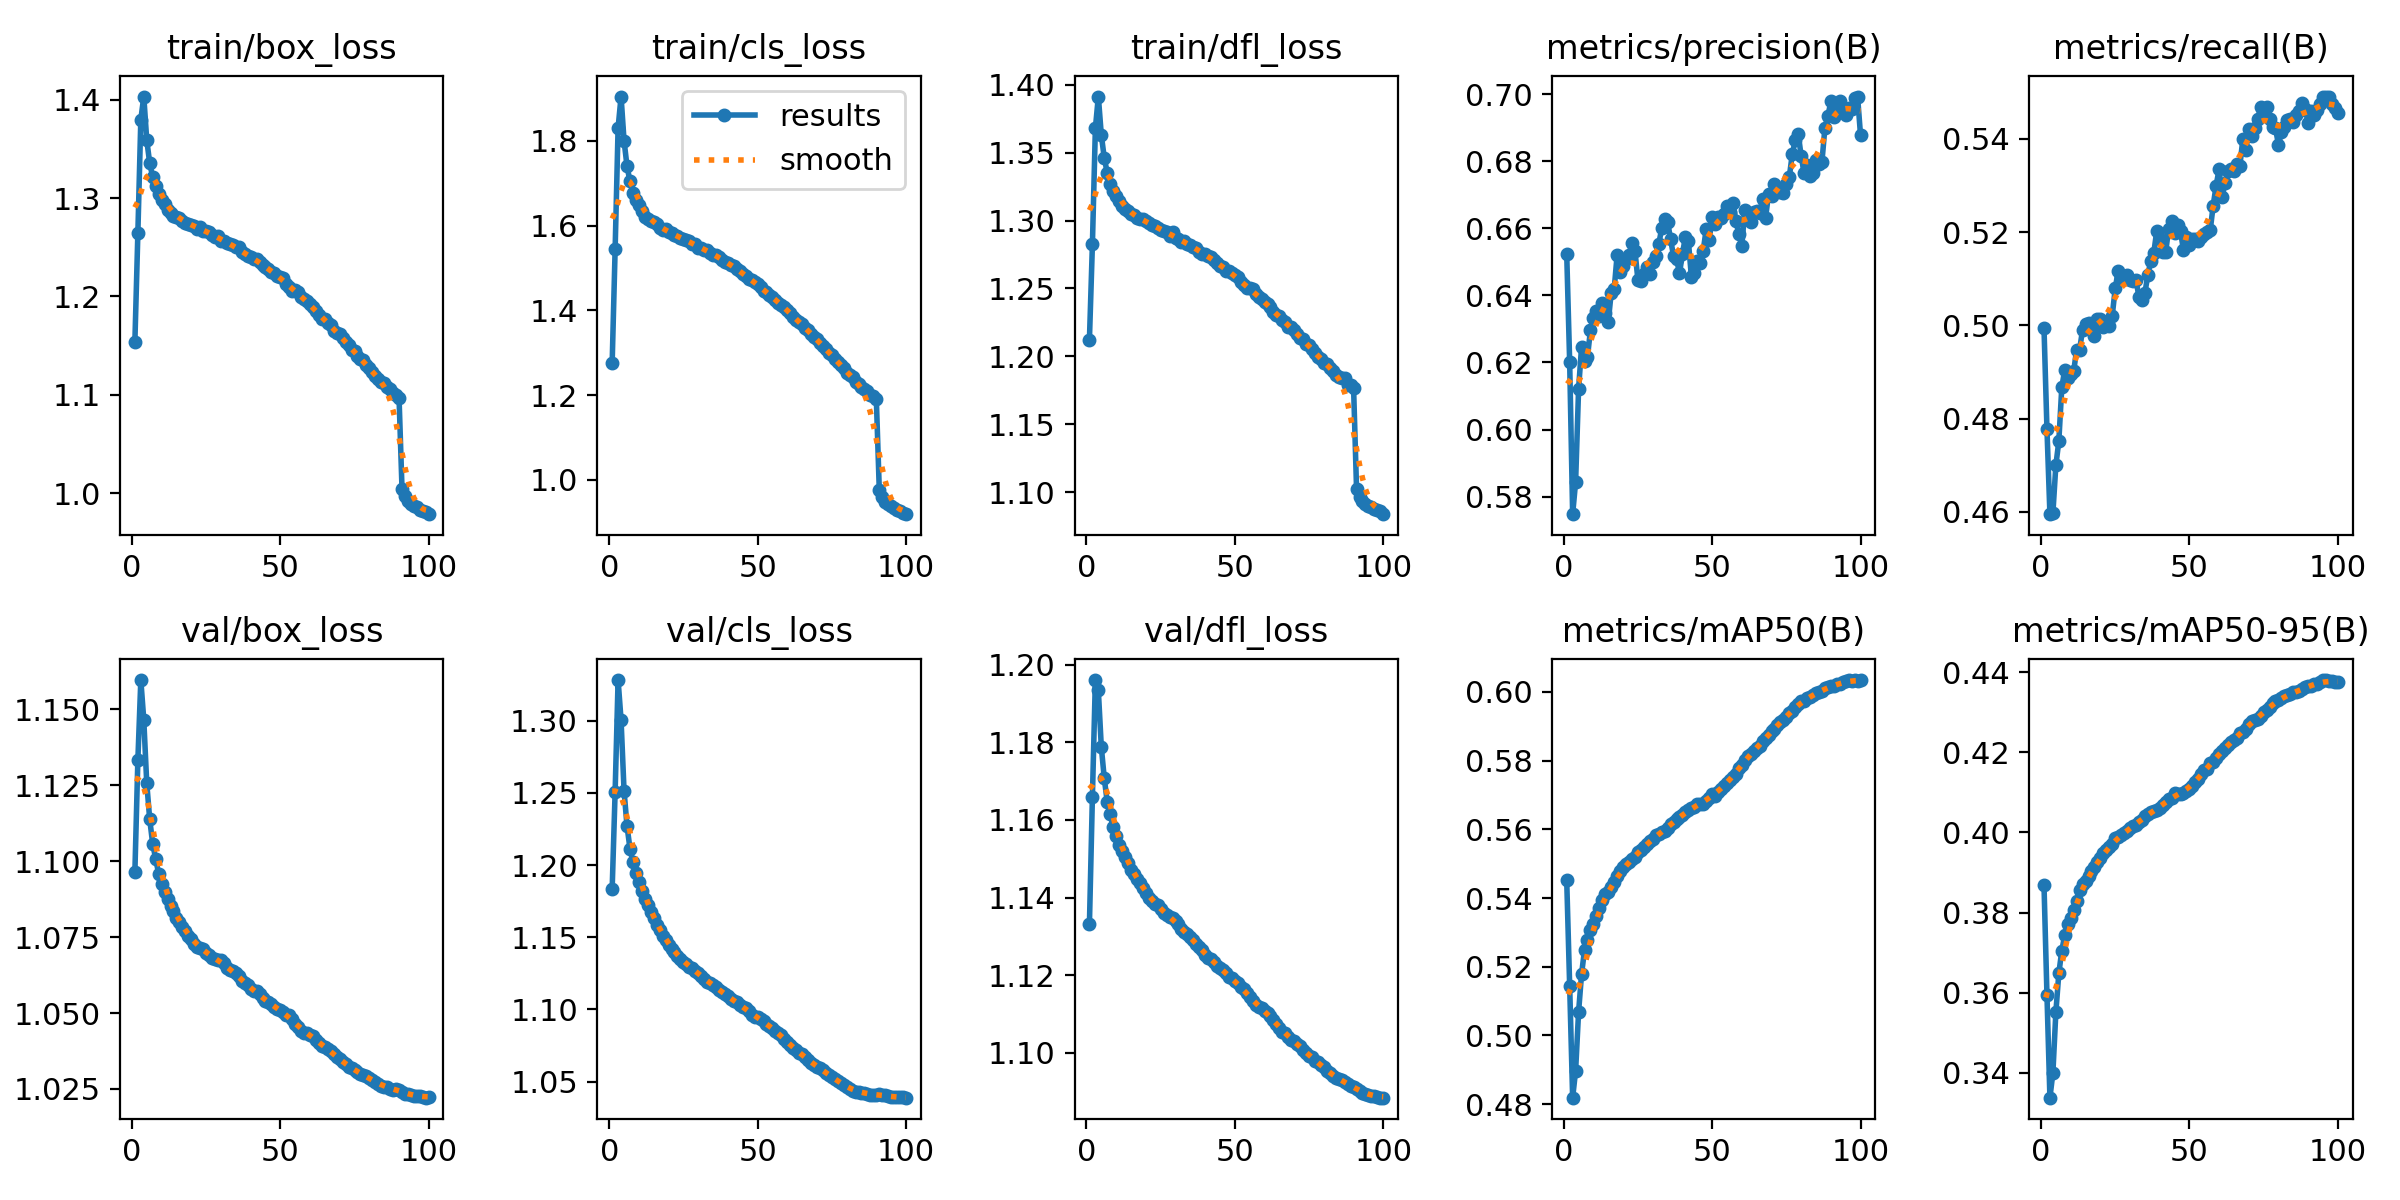

Source data for this figure (header and first rows):
epoch, time, train/box_loss, train/cls_loss, train/dfl_loss, metrics/precision(B), metrics/recall(B), metrics/mAP50(B), metrics/mAP50-95(B), val/box_loss, val/cls_loss, val/dfl_loss, lr/pg0, lr/pg1, lr/pg2
1, 434.3, 1.154, 1.276, 1.212, 0.6524, 0.4995, 0.5452, 0.387, 1.096, 1.183, 1.133, 0.003333, 0.003333, 0.07
2, 858.9, 1.264, 1.544, 1.282, 0.62, 0.4778, 0.5143, 0.3595, 1.133, 1.251, 1.166, 0.006665, 0.006665, 0.04
3, 1278, 1.38, 1.831, 1.368, 0.5748, 0.4595, 0.4819, 0.3338, 1.16, 1.328, 1.196, 0.00999, 0.00999, 0.009994
4, 1696, 1.403, 1.905, 1.391, 0.5844, 0.4597, 0.4897, 0.34, 1.147, 1.301, 1.193, 0.009978, 0.009978, 0.009978
5, 2114, 1.359, 1.801, 1.363, 0.6121, 0.47, 0.5068, 0.3552, 1.126, 1.252, 1.179, 0.009961, 0.009961, 0.009961
6, 2532, 1.336, 1.741, 1.346, 0.6246, 0.4752, 0.5178, 0.3649, 1.114, 1.227, 1.171, 0.009939, 0.009939, 0.009939
7, 2950, 1.322, 1.705, 1.335, 0.6206, 0.4867, 0.5249, 0.3705, 1.106, 1.211, 1.165, 0.009912, 0.009912, 0.009912
8, 3367, 1.312, 1.678, 1.327, 0.6218, 0.4905, 0.5279, 0.3744, 1.101, 1.202, 1.161, 0.009881, 0.009881, 0.009881
9, 3784, 1.304, 1.661, 1.322, 0.6295, 0.4887, 0.5308, 0.3771, 1.096, 1.195, 1.158, 0.009844, 0.009844, 0.009844
10, 4201, 1.298, 1.649, 1.318, 0.6332, 0.4896, 0.5323, 0.3787, 1.093, 1.188, 1.156, 0.009803, 0.009803, 0.009803
11, 4618, 1.294, 1.635, 1.314, 0.6352, 0.4901, 0.5346, 0.3807, 1.09, 1.182, 1.154, 0.009758, 0.009758, 0.009758
12, 5035, 1.288, 1.621, 1.31, 0.634, 0.4948, 0.5372, 0.3829, 1.088, 1.177, 1.152, 0.009707, 0.009707, 0.009707
13, 5452, 1.285, 1.616, 1.309, 0.6377, 0.4948, 0.5394, 0.3855, 1.085, 1.172, 1.15, 0.009652, 0.009652, 0.009652
14, 5868, 1.282, 1.611, 1.307, 0.6347, 0.4991, 0.5411, 0.3871, 1.084, 1.168, 1.149, 0.009593, 0.009593, 0.009593
15, 6285, 1.281, 1.608, 1.305, 0.6321, 0.5003, 0.5417, 0.3879, 1.081, 1.163, 1.147, 0.009529, 0.009529, 0.009529
16, 6702, 1.28, 1.603, 1.304, 0.6408, 0.5004, 0.5431, 0.3891, 1.08, 1.159, 1.146, 0.00946, 0.00946, 0.00946
17, 7118, 1.277, 1.595, 1.302, 0.6419, 0.5003, 0.5447, 0.3905, 1.078, 1.155, 1.145, 0.009388, 0.009388, 0.009388
18, 7535, 1.274, 1.59, 1.301, 0.6522, 0.4978, 0.5465, 0.3913, 1.077, 1.151, 1.144, 0.009311, 0.009311, 0.009311
19, 7952, 1.274, 1.592, 1.301, 0.647, 0.5014, 0.548, 0.3925, 1.075, 1.148, 1.142, 0.009229, 0.009229, 0.009229
20, 8369, 1.273, 1.584, 1.3, 0.6487, 0.5013, 0.5489, 0.3937, 1.074, 1.145, 1.141, 0.009144, 0.009144, 0.009144
21, 8786, 1.272, 1.583, 1.299, 0.6507, 0.4997, 0.5498, 0.3949, 1.073, 1.142, 1.14, 0.009055, 0.009055, 0.009055
22, 9202, 1.268, 1.577, 1.296, 0.6521, 0.5007, 0.5504, 0.3956, 1.072, 1.14, 1.139, 0.008961, 0.008961, 0.008961
23, 9618, 1.271, 1.575, 1.296, 0.6556, 0.4999, 0.5513, 0.3964, 1.071, 1.137, 1.138, 0.008864, 0.008864, 0.008864
24, 10034, 1.266, 1.571, 1.294, 0.6532, 0.5021, 0.5521, 0.3972, 1.071, 1.135, 1.138, 0.008763, 0.008763, 0.008763
25, 10449, 1.267, 1.569, 1.293, 0.6445, 0.5079, 0.5533, 0.3985, 1.07, 1.133, 1.137, 0.008658, 0.008658, 0.008658
26, 10866, 1.266, 1.565, 1.293, 0.6442, 0.5117, 0.5539, 0.3988, 1.069, 1.131, 1.136, 0.00855, 0.00855, 0.00855
27, 11282, 1.263, 1.563, 1.292, 0.6464, 0.5102, 0.5548, 0.3995, 1.068, 1.129, 1.135, 0.008439, 0.008439, 0.008439
28, 11699, 1.261, 1.557, 1.289, 0.6485, 0.5099, 0.5558, 0.3999, 1.068, 1.129, 1.135, 0.008323, 0.008323, 0.008323
29, 12114, 1.262, 1.558, 1.292, 0.6463, 0.5108, 0.5565, 0.4004, 1.067, 1.127, 1.135, 0.008205, 0.008205, 0.008205
30, 12531, 1.257, 1.548, 1.287, 0.6499, 0.5098, 0.5571, 0.401, 1.067, 1.125, 1.134, 0.008084, 0.008084, 0.008084
31, 12947, 1.257, 1.548, 1.286, 0.6516, 0.5095, 0.5585, 0.4017, 1.066, 1.123, 1.133, 0.00796, 0.00796, 0.00796
32, 13364, 1.255, 1.543, 1.284, 0.6552, 0.5097, 0.5586, 0.402, 1.065, 1.121, 1.132, 0.007832, 0.007832, 0.007832
33, 13780, 1.254, 1.543, 1.285, 0.6599, 0.5061, 0.5593, 0.4027, 1.064, 1.119, 1.131, 0.007702, 0.007702, 0.007702
34, 14196, 1.252, 1.537, 1.283, 0.6627, 0.5054, 0.5594, 0.4031, 1.064, 1.118, 1.131, 0.00757, 0.00757, 0.00757
35, 14614, 1.25, 1.532, 1.282, 0.6619, 0.507, 0.5604, 0.4042, 1.063, 1.117, 1.13, 0.007435, 0.007435, 0.007435
36, 15030, 1.25, 1.531, 1.281, 0.6567, 0.5109, 0.5615, 0.4046, 1.062, 1.116, 1.129, 0.007297, 0.007297, 0.007297
37, 15446, 1.245, 1.526, 1.28, 0.6517, 0.5139, 0.5622, 0.4051, 1.061, 1.114, 1.128, 0.007158, 0.007158, 0.007158
38, 15863, 1.243, 1.52, 1.277, 0.6509, 0.5156, 0.5631, 0.4054, 1.06, 1.112, 1.127, 0.007016, 0.007016, 0.007016
39, 16280, 1.241, 1.515, 1.275, 0.6466, 0.5203, 0.5635, 0.4057, 1.059, 1.111, 1.126, 0.006872, 0.006872, 0.006872
40, 16697, 1.24, 1.512, 1.275, 0.6524, 0.5185, 0.5642, 0.4062, 1.058, 1.109, 1.125, 0.006727, 0.006727, 0.006727
41, 17114, 1.238, 1.508, 1.274, 0.6574, 0.5157, 0.5649, 0.4069, 1.057, 1.107, 1.125, 0.00658, 0.00658, 0.00658
42, 17530, 1.238, 1.504, 1.273, 0.6561, 0.5157, 0.5655, 0.4075, 1.057, 1.106, 1.124, 0.006431, 0.006431, 0.006431
43, 17947, 1.235, 1.498, 1.271, 0.6456, 0.5208, 0.5662, 0.4083, 1.056, 1.105, 1.123, 0.006281, 0.006281, 0.006281
44, 18363, 1.232, 1.494, 1.269, 0.6466, 0.5223, 0.5665, 0.4087, 1.055, 1.103, 1.122, 0.00613, 0.00613, 0.00613
45, 18778, 1.23, 1.486, 1.266, 0.6504, 0.5198, 0.5675, 0.4097, 1.054, 1.102, 1.122, 0.005978, 0.005978, 0.005978
46, 19196, 1.228, 1.482, 1.266, 0.6498, 0.5216, 0.5673, 0.4096, 1.054, 1.101, 1.121, 0.005824, 0.005824, 0.005824
47, 19611, 1.225, 1.475, 1.263, 0.6534, 0.5202, 0.5674, 0.4096, 1.053, 1.099, 1.121, 0.00567, 0.00567, 0.00567
48, 20028, 1.224, 1.473, 1.263, 0.6598, 0.5162, 0.5684, 0.4098, 1.052, 1.096, 1.119, 0.005516, 0.005516, 0.005516
49, 20444, 1.221, 1.467, 1.262, 0.6565, 0.519, 0.5691, 0.4103, 1.051, 1.095, 1.119, 0.005361, 0.005361, 0.005361
50, 20860, 1.219, 1.462, 1.26, 0.6633, 0.5172, 0.5702, 0.4109, 1.051, 1.094, 1.118, 0.005205, 0.005205, 0.005205
51, 21276, 1.219, 1.455, 1.258, 0.6612, 0.5185, 0.5697, 0.4116, 1.05, 1.093, 1.118, 0.00505, 0.00505, 0.00505
52, 21693, 1.212, 1.447, 1.254, 0.6634, 0.5185, 0.5709, 0.4125, 1.049, 1.092, 1.117, 0.004895, 0.004895, 0.004895
53, 22108, 1.209, 1.443, 1.252, 0.6629, 0.5181, 0.5717, 0.4133, 1.049, 1.09, 1.116, 0.004739, 0.004739, 0.004739
54, 22524, 1.206, 1.437, 1.25, 0.6641, 0.519, 0.5725, 0.4147, 1.048, 1.089, 1.115, 0.004584, 0.004584, 0.004584
55, 22940, 1.207, 1.432, 1.251, 0.6667, 0.5196, 0.5734, 0.4155, 1.046, 1.087, 1.114, 0.00443, 0.00443, 0.00443
56, 23356, 1.204, 1.426, 1.249, 0.6649, 0.5201, 0.5743, 0.4159, 1.045, 1.085, 1.113, 0.004276, 0.004276, 0.004276
57, 23772, 1.2, 1.418, 1.246, 0.6676, 0.5204, 0.5754, 0.4172, 1.044, 1.083, 1.112, 0.004122, 0.004122, 0.004122
58, 24189, 1.197, 1.413, 1.244, 0.6622, 0.5257, 0.576, 0.4176, 1.044, 1.082, 1.112, 0.00397, 0.00397, 0.00397
59, 24604, 1.195, 1.409, 1.242, 0.6583, 0.53, 0.5777, 0.4187, 1.043, 1.08, 1.111, 0.003819, 0.003819, 0.003819
60, 25019, 1.192, 1.401, 1.24, 0.6548, 0.5335, 0.5788, 0.4196, 1.043, 1.077, 1.111, 0.003669, 0.003669, 0.003669
... 40 more rows
